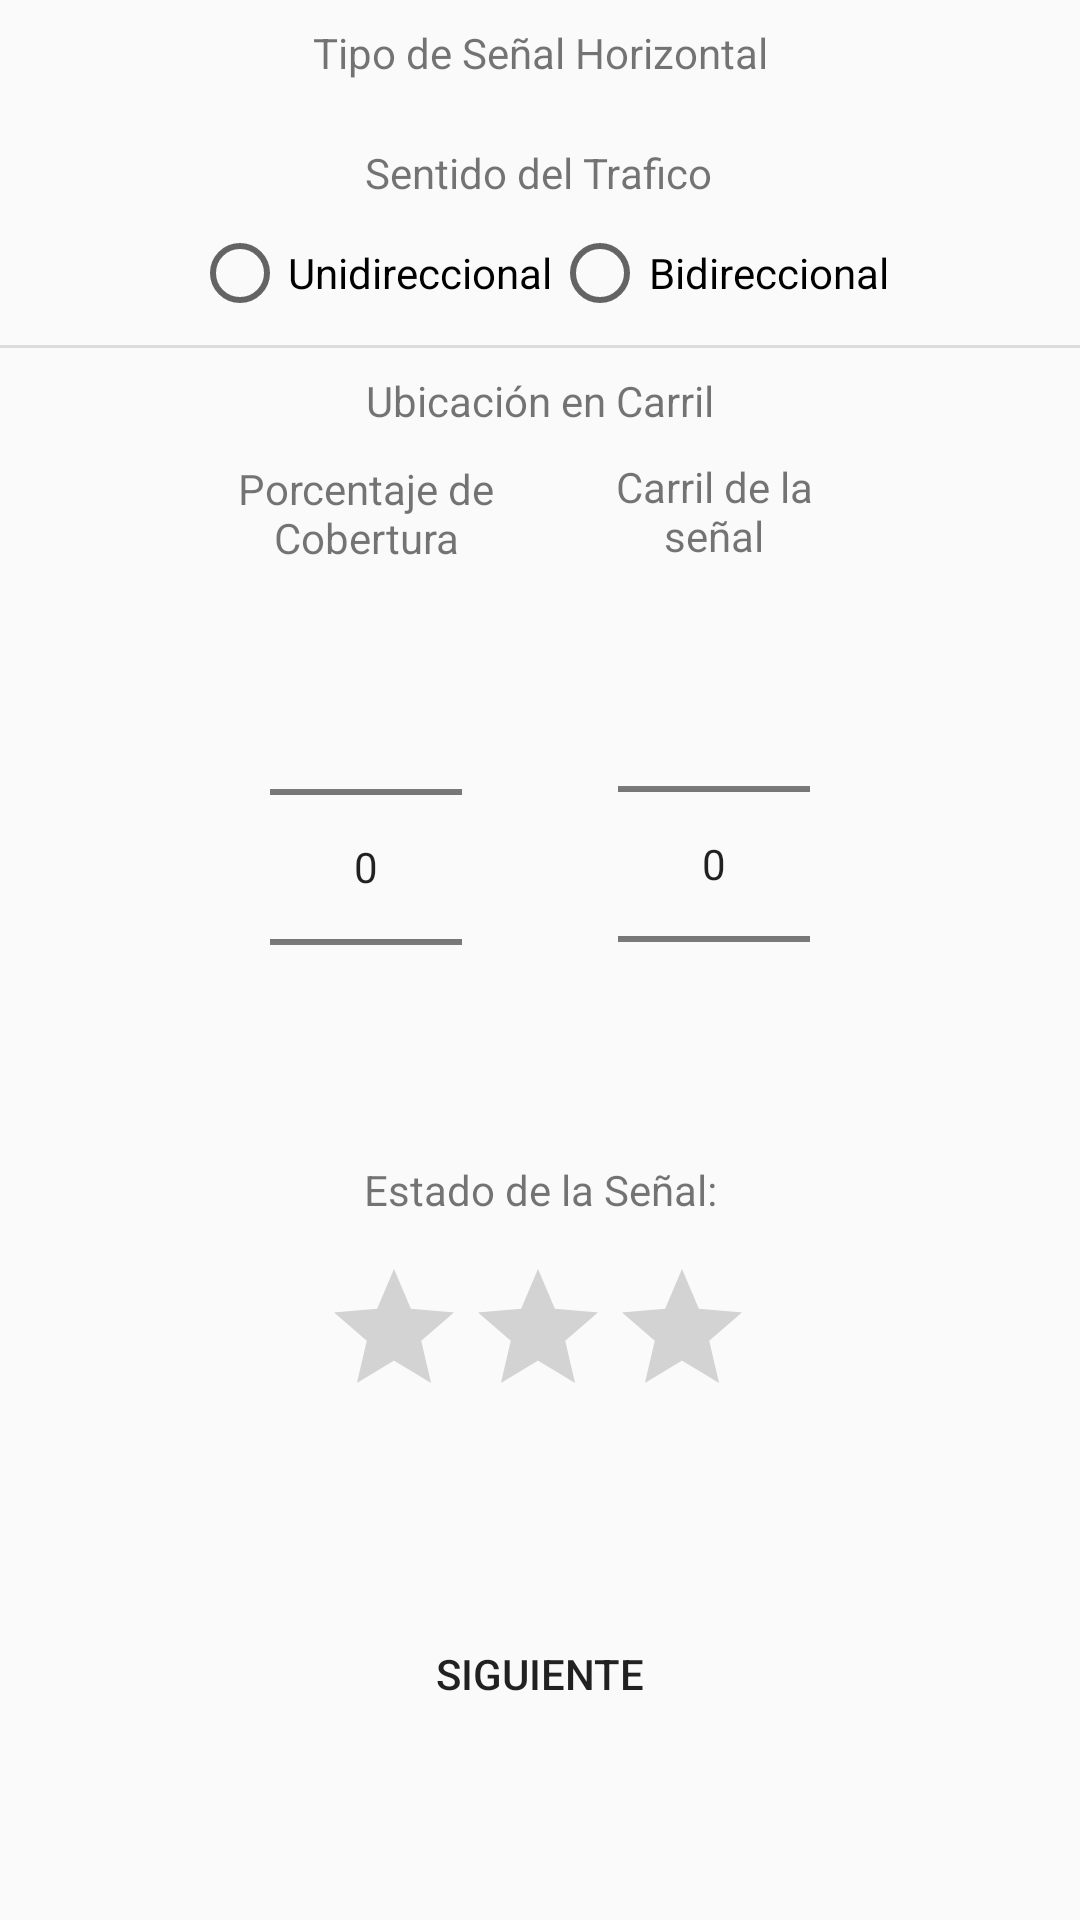

Here is an Android app screen rendered from its layout file. Give the layout XML and the strings, colors and styles it references.
<!-- AndroidManifest.xml: application theme AppTheme -->
<!-- res/layout/activity_genearl_data.xml -->
<?xml version="1.0" encoding="utf-8"?>
<android.support.constraint.ConstraintLayout
        xmlns:android="http://schemas.android.com/apk/res/android"
        xmlns:tools="http://schemas.android.com/tools"
        xmlns:app="http://schemas.android.com/apk/res-auto"
        android:layout_width="match_parent"
        android:layout_height="match_parent"
        tools:context=".controller.signal.horizontal.GenearlDataActivity">
    <TextView
            android:text="@string/lbl_type_horizontal_signal"
            android:layout_width="wrap_content"
            android:layout_height="wrap_content"
            android:id="@+id/lbl_type_horizontal_signal" android:layout_marginTop="8dp"
            app:layout_constraintTop_toTopOf="parent" app:layout_constraintStart_toStartOf="parent"
            android:layout_marginStart="16dp" app:layout_constraintEnd_toEndOf="parent"
            android:layout_marginEnd="16dp"/>
    <TextView
            android:text="@string/lbl_sense_traffic"
            android:layout_width="wrap_content"
            android:layout_height="wrap_content"
            android:id="@+id/lbl_sense_traffic" app:layout_constraintEnd_toEndOf="parent"
            android:layout_marginEnd="16dp"
            app:layout_constraintStart_toStartOf="parent" android:layout_marginStart="16dp"
            android:layout_marginTop="48dp" app:layout_constraintTop_toTopOf="parent"
            android:textAlignment="center" android:focusable="true" android:focusableInTouchMode="true"
            app:layout_constraintHorizontal_bias="0.498"/>
    <RadioGroup
            android:layout_width="wrap_content"
            android:layout_height="wrap_content"
            android:orientation="horizontal" android:layout_marginTop="8dp"
            app:layout_constraintTop_toBottomOf="@+id/lbl_sense_traffic" app:layout_constraintEnd_toEndOf="parent"
            android:layout_marginEnd="16dp" app:layout_constraintStart_toStartOf="parent"
            android:layout_marginStart="16dp" android:id="@+id/rg_directional">
        <RadioButton
                android:text="@string/rbtn_unidirectional"
                android:layout_width="wrap_content"
                android:layout_height="wrap_content" android:id="@+id/rbtn_unidirectional" android:layout_weight="1"/>
        <RadioButton
                android:text="@string/rbtn_bidirectional"
                android:layout_width="wrap_content"
                android:layout_height="wrap_content" android:id="@+id/rbtn_bidirectional" android:layout_weight="1"
                android:textAlignment="center"/>
    </RadioGroup>
    <View
            android:id="@+id/divider8"
            android:layout_width="379dp"
            android:layout_height="1dp"
            android:background="?android:attr/listDivider"
            app:layout_constraintEnd_toEndOf="parent"
            android:layout_marginEnd="8dp" app:layout_constraintStart_toStartOf="parent"
            android:layout_marginStart="8dp"
            app:layout_constraintTop_toBottomOf="@+id/rg_directional" android:layout_marginTop="8dp"/>
    <TextView
            android:text="@string/lbl_location_lane"
            android:layout_width="wrap_content"
            android:layout_height="wrap_content"
            android:id="@+id/lbl_location_lane"
            app:layout_constraintStart_toStartOf="parent"
            android:layout_marginStart="16dp" app:layout_constraintEnd_toEndOf="parent"
            android:layout_marginEnd="16dp" app:layout_constraintTop_toBottomOf="@+id/divider8"
            android:layout_marginTop="8dp" android:textAlignment="center"/>


    <LinearLayout
            android:orientation="horizontal"
            android:layout_width="wrap_content"
            android:layout_height="wrap_content"
            app:layout_constraintStart_toStartOf="parent" android:layout_marginStart="8dp"
            app:layout_constraintEnd_toEndOf="parent" android:layout_marginEnd="8dp" android:layout_marginTop="8dp"
            app:layout_constraintTop_toBottomOf="@+id/lbl_location_lane" android:id="@+id/linearLayout5"
            android:clickable="false">
        <LinearLayout
                android:orientation="vertical"
                android:layout_width="wrap_content"
                android:layout_height="wrap_content" android:gravity="center|center_horizontal|center_vertical"
                android:layout_marginRight="10dp" android:clickable="false">
            <TextView
                    android:text="@string/txt_percentage_coverage"
                    android:layout_height="40dp" android:id="@+id/lbl_percentage"
                    android:layout_width="match_parent" android:textAlignment="center" android:gravity="center"/>
            <NumberPicker
                    android:focusable="false"
                    android:focusedByDefault="false"
                    android:id="@+id/txt_percentage_coverage" android:layout_marginStart="16dp"
                    app:layout_constraintStart_toStartOf="parent" android:layout_marginEnd="16dp"
                    app:layout_constraintEnd_toEndOf="parent" android:hint="@string/txt_location_signal"
                    android:layout_marginTop="8dp" app:layout_constraintTop_toBottomOf="@+id/lbl_location_lane"
                    android:layout_width="wrap_content"
                    android:layout_height="wrap_content"
                    android:layout_centerHorizontal="true" android:focusableInTouchMode="false"


                    android:clickable="false"/>
        </LinearLayout>
        <LinearLayout
                android:orientation="vertical"
                android:layout_width="wrap_content"
                android:layout_height="wrap_content" android:gravity="center|center_horizontal|center_vertical"
                android:layout_marginLeft="10dp">
            <TextView
                    android:text="@string/txt_location_signal"
                    android:layout_width="match_parent"
                    android:layout_height="39dp" android:id="@+id/lbl_location"
                    android:textAlignment="center" android:gravity="center"/>
            <NumberPicker
                    tools:targetApi="o"
                    android:focusable="false"
                    android:clickable="false"
                    android:focusedByDefault="false"
                    android:focusableInTouchMode="false"
                    android:id="@+id/txt_location_signal" android:layout_marginStart="16dp"
                    app:layout_constraintStart_toStartOf="parent" android:layout_marginEnd="16dp"
                    app:layout_constraintEnd_toEndOf="parent" android:hint="@string/txt_location_signal"
                    android:layout_marginTop="8dp" app:layout_constraintTop_toBottomOf="@+id/lbl_location_lane"
                    android:layout_width="wrap_content"
                    android:layout_height="wrap_content"
                    android:layout_centerHorizontal="true"

            />
        </LinearLayout>
    </LinearLayout>

    <TextView
            android:text="@string/lbl_state_signal"
            android:layout_width="wrap_content"
            android:layout_height="19dp"
            android:id="@+id/lbl_state_horizontal"
            app:layout_constraintEnd_toEndOf="parent"
            android:layout_marginEnd="16dp" app:layout_constraintStart_toStartOf="parent"
            android:layout_marginStart="16dp" android:layout_marginTop="8dp"
            app:layout_constraintTop_toBottomOf="@+id/linearLayout5"/>
    <RatingBar
            android:layout_width="wrap_content"
            android:layout_height="wrap_content"
            android:id="@+id/ratingBar"
            app:layout_constraintStart_toStartOf="parent"
            android:layout_marginStart="16dp" app:layout_constraintEnd_toEndOf="parent"
            android:layout_marginEnd="16dp" android:layout_marginBottom="8dp"
            app:layout_constraintBottom_toBottomOf="parent" android:layout_marginTop="8dp"
            app:layout_constraintTop_toBottomOf="@+id/lbl_state_horizontal"
            app:layout_constraintVertical_bias="0.032" android:rating="0" android:numStars="3"
            app:layout_constraintHorizontal_bias="0.497"/>

    <Button
            android:text="@string/next"
            android:layout_width="250dp"
            android:layout_height="wrap_content"
            android:id="@+id/btn_next_general_data"
            app:layout_constraintEnd_toEndOf="parent"
            android:layout_marginEnd="16dp" app:layout_constraintStart_toStartOf="parent"
            android:layout_marginStart="16dp" app:layout_constraintHorizontal_bias="0.498"
            android:layout_marginBottom="8dp" app:layout_constraintBottom_toBottomOf="parent"
            android:background="@drawable/border" android:layout_marginTop="8dp"
            app:layout_constraintTop_toBottomOf="@+id/ratingBar"/>

</android.support.constraint.ConstraintLayout>
<!-- resources referenced by this layout -->
<resources>
  <string name="lbl_location_lane">Ubicación en Carril</string>
  <string name="lbl_sense_traffic">Sentido del Trafico</string>
  <string name="lbl_state_signal">Estado de la Señal:</string>
  
  
      // TODO: Arreglar Sintaxis
      // Vertical - Tipo Señal Vertical
  <string name="lbl_type_horizontal_signal">Tipo de Señal Horizontal</string>
  <string name="next">Siguiente</string>
  <string name="rbtn_bidirectional">Bidireccional</string>
  <string name="rbtn_unidirectional">Unidireccional</string>
  <string name="txt_location_signal">Carril de la señal</string>
  <string name="txt_percentage_coverage">Porcentaje de Cobertura</string>
  
  
      // Labels Activities Images
  <style name="AppTheme" parent="Theme.AppCompat.Light.DarkActionBar">
          
          <item name="colorPrimary">@color/colorPrimary</item>
          <item name="colorPrimaryDark">@color/colorPrimaryDark</item>
          <item name="colorAccent">@color/colorAccent</item>
      </style>
  <!-- not gathered from this repository: default colours our renderer supplied (Android Studio template values) -->
  <color name="colorPrimary">#FF6200EE</color>
  <color name="colorPrimaryDark">#FF3700B3</color>
  <color name="colorAccent">#FF03DAC5</color>
</resources>
